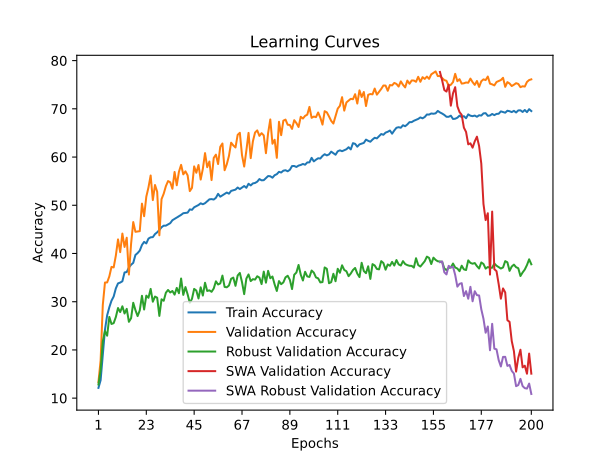

Source data for this figure (header and first rows):
time; train_accuracy; train_loss; valid_accuracy; valid_loss; valid_accuracy_robust; valid_accuracy_swa; valid_accuracy_robust_swa
75,3488; 12,1288; 2,8422; 13,3436; 2,7232; 12,8276; 13,3436; 12,8276
140,5533; 13,7169; 2,7993; 17,8209; 2,6303; 15,8103; 17,8209; 15,8103
205,3433; 18,8177; 2,7795; 29,3119; 2,3783; 21,7586; 29,3119; 21,7586
273,0204; 24,1942; 2,6851; 33,9766; 2,2325; 23,9138; 33,9766; 23,9138
342,8725; 27,1720; 2,5390; 33,9987; 2,1020; 22,9483; 33,9987; 22,9483
437,4068; 28,8428; 2,4689; 35,2448; 2,3815; 26,8448; 35,2448; 26,8448
504,2492; 30,2104; 2,4198; 37,2188; 2,0139; 25,3793; 37,2188; 25,3793
573,0940; 31,0789; 2,4002; 37,1085; 2,0447; 25,5517; 37,1085; 25,5517
645,1075; 32,7580; 2,3497; 39,5677; 1,9188; 26,8276; 39,5677; 26,8276
709,7888; 33,8002; 2,3249; 42,9202; 1,8282; 28,6897; 42,9202; 28,6897
775,3607; 33,9656; 2,3210; 40,2735; 1,9208; 27,8448; 40,2735; 27,8448
840,5159; 34,2386; 2,3037; 44,1332; 1,8171; 29,0517; 44,1332; 29,0517
909,2579; 36,0666; 2,2695; 41,3542; 1,8660; 27,5517; 41,3542; 27,5517
987,4173; 36,1521; 2,2561; 43,2730; 1,8351; 28,5172; 43,2730; 28,5172
1063,3361; 37,1006; 2,2308; 35,6308; 2,1196; 25,8276; 35,6308; 25,8276
1129,6253; 37,6630; 2,2165; 41,9828; 1,8957; 26,5690; 41,9828; 26,5690
1195,6748; 38,0573; 2,2068; 46,5152; 1,7367; 29,7759; 46,5152; 29,7759
1265,9695; 39,6895; 2,1662; 44,4971; 1,7901; 28,2586; 44,4971; 28,2586
1335,4833; 40,0811; 2,1562; 44,5743; 1,7798; 27,0172; 44,5743; 27,0172
1401,7675; 40,6022; 2,1383; 44,6295; 1,7574; 28,2069; 44,6295; 28,2069
1469,6836; 41,7629; 2,1097; 50,3419; 1,5604; 31,2241; 50,3419; 31,2241
1537,1041; 42,4026; 2,0969; 47,7283; 1,7731; 28,3793; 47,7283; 28,3793
1603,1895; 42,0883; 2,0987; 51,7755; 1,5663; 31,2586; 51,7755; 31,2586
1672,9693; 43,0864; 2,0764; 53,7053; 1,4980; 30,8103; 53,7053; 30,8103
1767,7385; 43,3511; 2,0667; 56,1756; 1,4363; 32,6552; 56,1756; 32,6552
1981,4760; 43,3924; 2,0641; 51,0697; 1,6168; 30,0000; 51,0697; 30,0000
2071,9785; 44,0266; 2,0461; 54,2016; 1,4751; 31,0690; 54,2016; 31,0690
2193,3767; 44,3878; 2,0410; 52,8011; 1,5277; 30,8276; 52,8011; 30,8276
2365,1466; 44,8648; 2,0272; 43,7693; 1,7938; 27,0517; 43,7693; 27,0517
2450,8301; 45,4438; 2,0267; 51,2682; 1,5697; 30,5000; 51,2682; 30,5000
2539,6090; 45,7691; 2,0075; 52,3930; 1,5441; 30,1897; 52,3930; 30,1897
2621,6910; 45,7746; 1,9997; 53,9590; 1,4912; 31,8621; 53,9590; 31,8621
2769,3888; 46,0421; 1,9999; 55,0176; 1,4564; 32,4310; 55,0176; 32,4310
2857,3131; 46,2847; 1,9919; 54,7750; 1,4603; 31,9138; 54,7750; 31,9138
2938,7562; 46,8996; 1,9859; 53,4186; 1,4809; 32,2241; 53,4186; 32,2241
3027,2169; 47,1725; 1,9699; 56,9034; 1,4168; 31,4655; 56,9034; 31,4655
3150,5817; 47,4758; 1,9623; 54,1464; 1,4957; 32,8621; 54,1464; 32,8621
3314,5267; 47,7433; 1,9568; 56,9475; 1,4072; 31,7586; 56,9475; 31,7586
3404,4451; 48,0079; 1,9464; 58,3811; 1,3600; 34,8103; 58,3811; 34,8103
3492,3857; 48,3498; 1,9445; 56,4071; 1,4078; 31,4138; 56,4071; 31,4138
3587,6625; 48,3967; 1,9308; 57,0357; 1,3810; 33,0345; 57,0357; 33,0345
3740,7609; 48,4711; 1,9382; 56,1976; 1,4286; 31,5172; 56,1976; 31,5172
3820,9659; 49,1467; 1,9186; 52,9334; 1,5170; 29,7586; 52,9334; 29,7586
3939,2196; 49,0557; 1,9195; 53,6061; 1,4780; 30,6034; 53,6061; 30,6034
4073,0088; 49,5795; 1,9075; 58,0613; 1,3558; 32,6552; 58,0613; 32,6552
4191,3063; 49,8332; 1,9033; 56,7380; 1,3952; 32,3103; 56,7380; 32,3103
4289,5622; 50,0538; 1,8932; 58,3480; 1,3427; 30,6724; 58,3480; 30,6724
4393,0728; 50,4067; 1,8886; 55,3264; 1,4656; 32,9828; 55,3264; 32,9828
4515,5545; 50,2082; 1,8883; 57,5651; 1,3978; 31,2759; 57,5651; 31,2759
4615,8458; 50,4315; 1,8799; 60,8183; 1,2698; 33,9310; 60,8183; 33,9310
4722,7669; 50,8285; 1,8745; 57,8959; 1,3668; 32,2241; 57,8959; 32,2241
4837,5696; 51,2283; 1,8662; 59,0759; 1,3081; 32,3621; 59,0759; 32,3621
4915,3012; 51,2780; 1,8632; 55,2272; 1,4270; 32,0517; 55,2272; 32,0517
5049,0500; 51,1814; 1,8577; 59,8258; 1,3057; 32,7414; 59,8258; 32,7414
5157,2621; 51,5454; 1,8567; 60,4985; 1,2770; 34,2241; 60,4985; 34,2241
5255,8312; 52,3670; 1,8409; 58,5465; 1,3250; 33,5690; 58,5465; 33,5690
5390,4490; 51,7770; 1,8525; 62,1195; 1,2578; 33,7931; 62,1195; 33,7931
5480,4051; 52,0720; 1,8385; 62,8143; 1,2019; 35,4138; 62,8143; 35,4138
5640,6500; 52,3450; 1,8389; 57,2673; 1,3639; 33,0690; 57,2673; 33,0690
5806,8414; 52,6372; 1,8291; 58,5024; 1,3251; 32,9828; 58,5024; 32,9828
... 140 more rows
